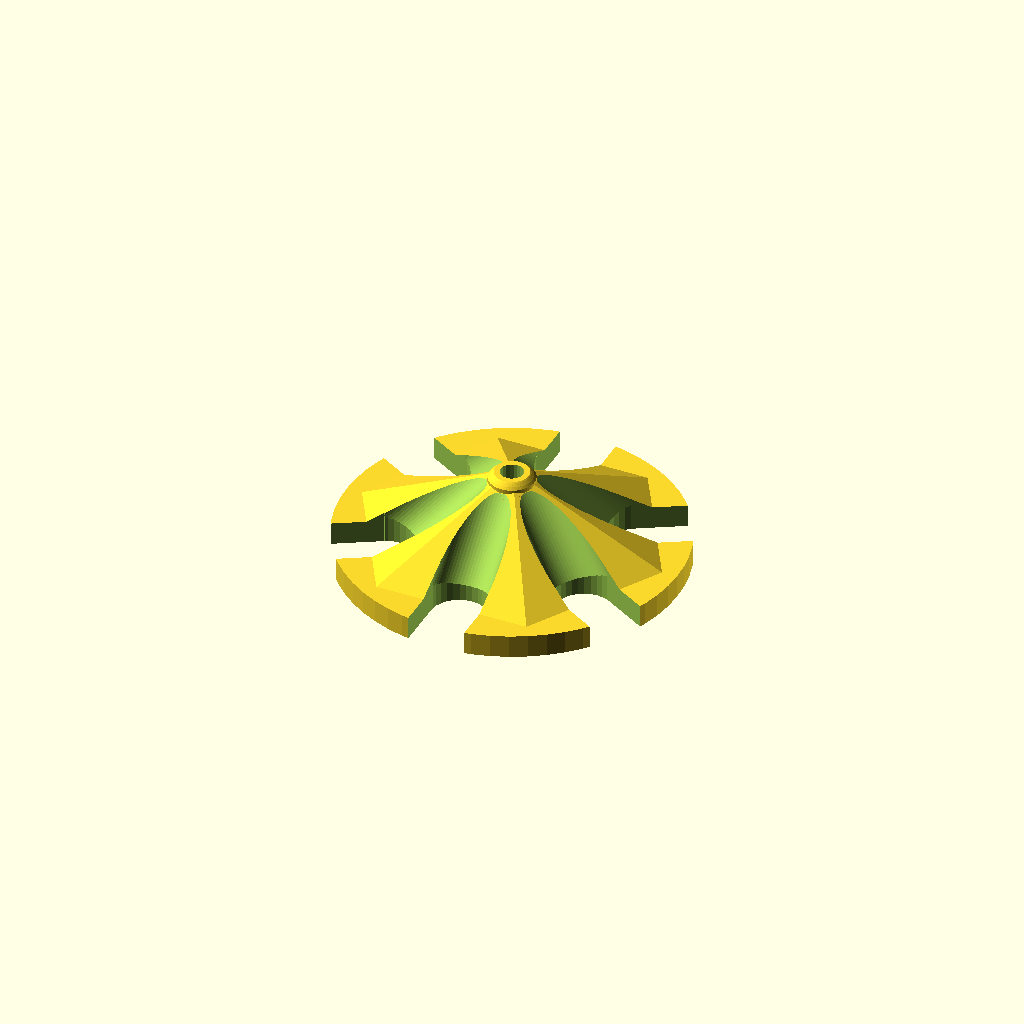
Cell 1 — every parameter at its default value.
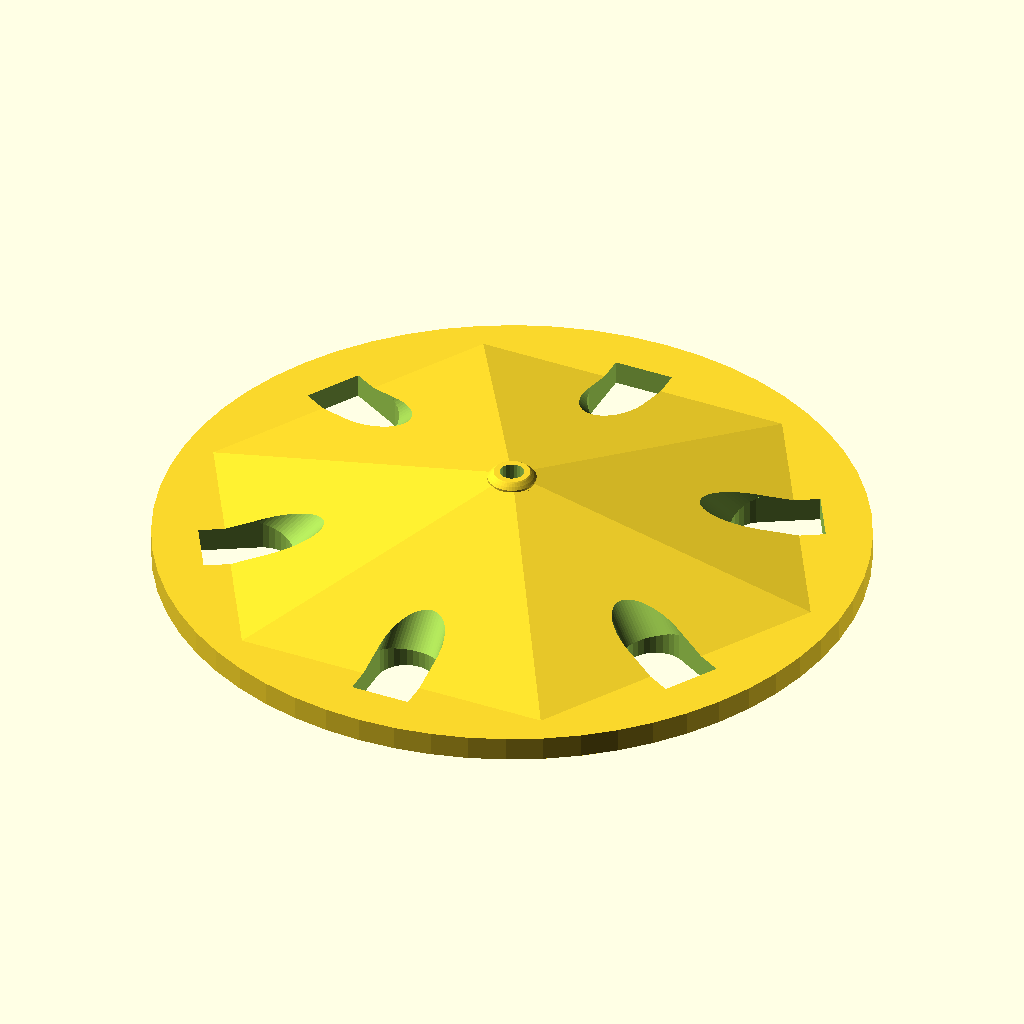
Cell 2 — d set to 116, the other parameters unchanged.
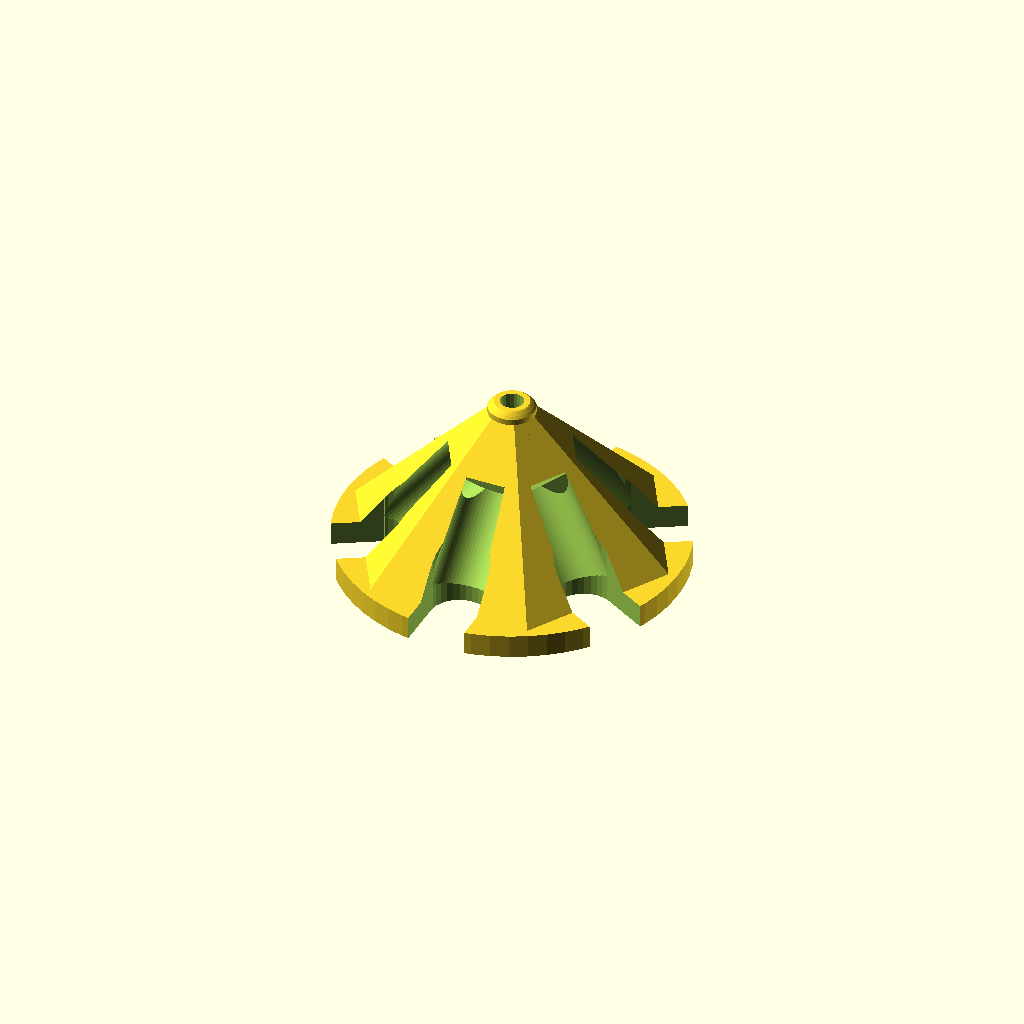
Cell 3: the same model with h = 28.
One fixed orthographic camera (rotation 55°, 0°, 25°; colour scheme Cornfield) for every cell.
The OpenSCAD source (CoffeeHelper.scad):
d=58;
h=14;

difference(){
  union(){
    translate([0,0,3]) cylinder(d1=d,d2=6,h=h-2,$fn=6);
    cylinder(d=d+1,h=4,$fn=60);
    translate([0,0,h]) {
    //minkowski() {
      sphere(1, $fn=20); cylinder(d=6, h=2, center=true, $fn=50);
    //}
      intersection(){
        translate([0,0,-2]) sphere(5,$fn=50);
        cylinder(d=8, h=2, $fn=50);
      }
  }
  }
  translate([0,0,-5]) cylinder(d=4,h=h+10,$fn=20);
  for(deg=[0:60:359])
  {
    rotate([0,0,30+deg]) translate([d*.35,0,-0.01]) {
      cylinder(d=10,h=40,$fn=30);
      translate([0,-5,0]) cube([10,10,40]);
      translate([0,0,5]) rotate([0,-45]) cylinder(d=10,h=18,$fn=60);
    }
  }
}
Parameter table extracted from the source (name, type, default, range or options):
d: number, default 58
h: number, default 14
